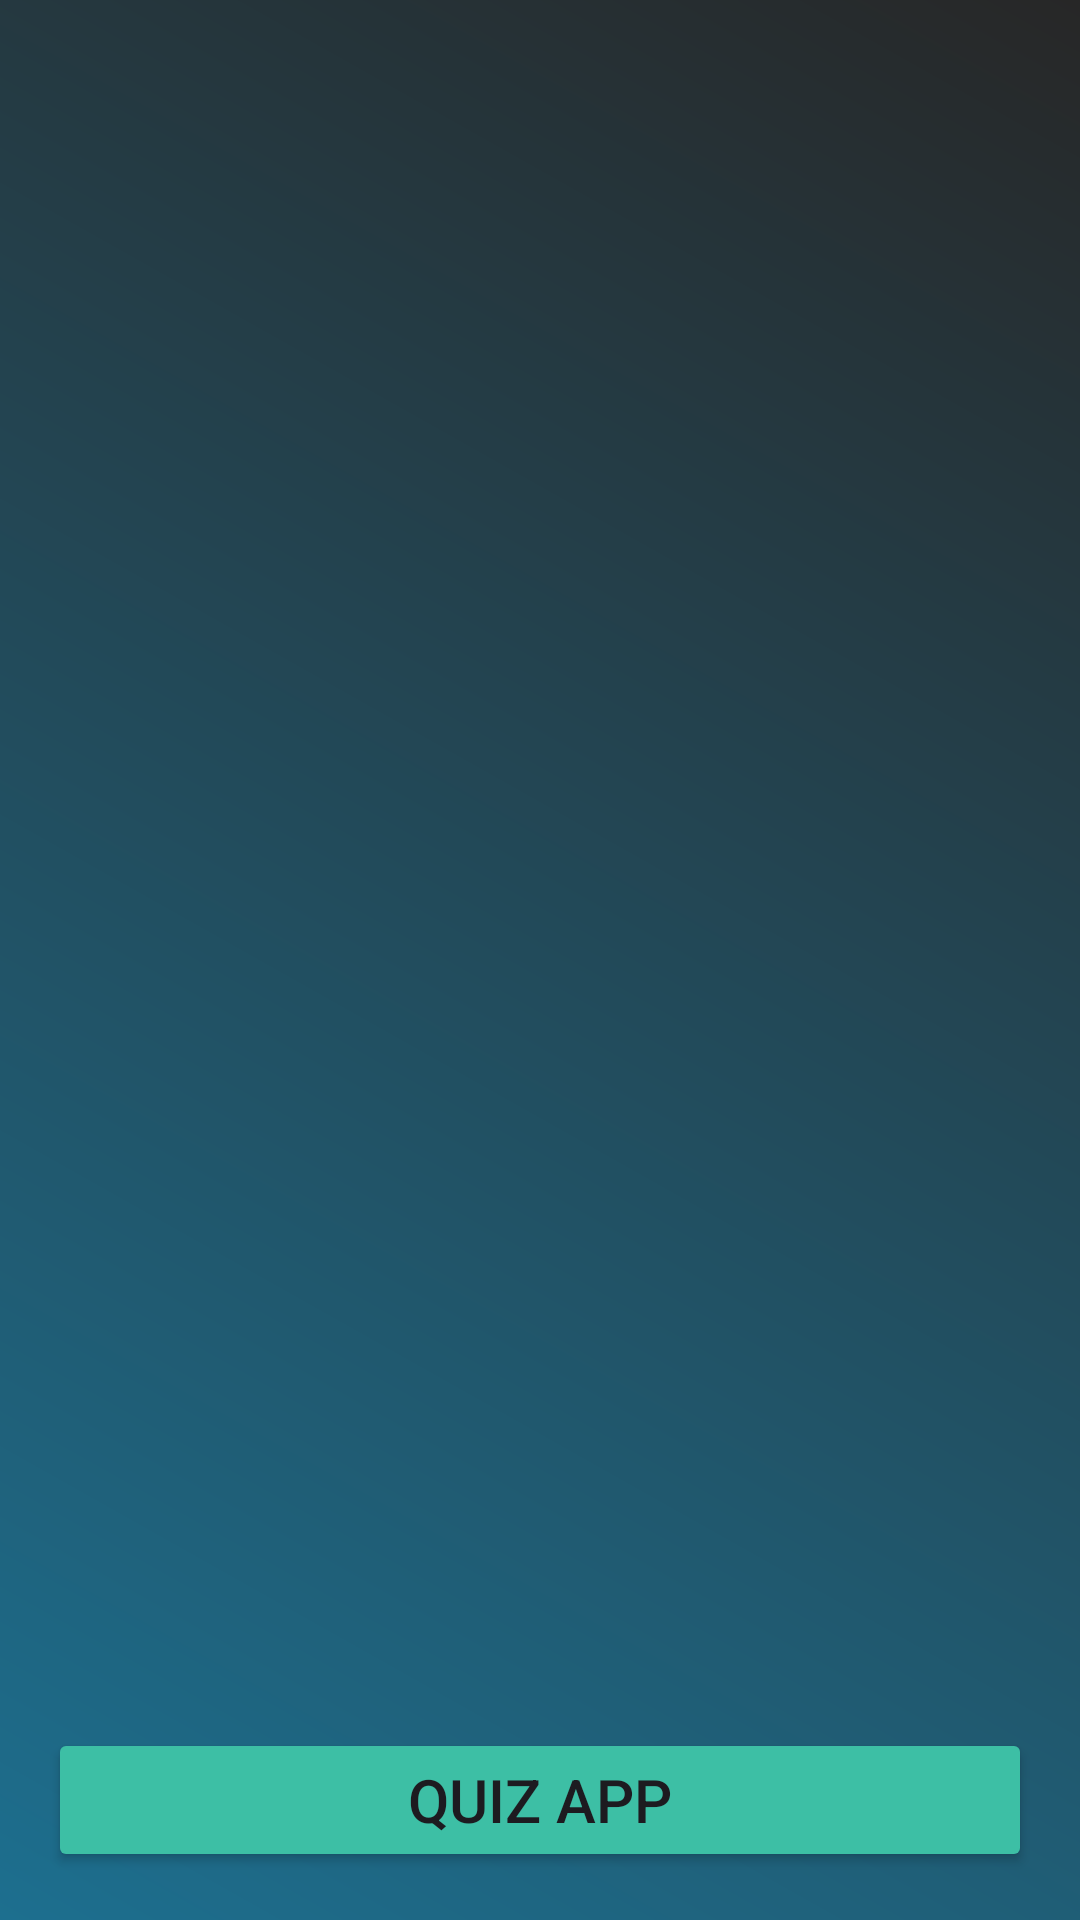

Here is an Android app screen rendered from its layout file. Give the layout XML and the strings, colors and styles it references.
<!-- AndroidManifest.xml: application theme Theme.LessonsApp -->
<!-- res/layout/activity_main.xml -->
<?xml version="1.0" encoding="utf-8"?>
<androidx.constraintlayout.widget.ConstraintLayout xmlns:android="http://schemas.android.com/apk/res/android"
    xmlns:app="http://schemas.android.com/apk/res-auto"
    xmlns:tools="http://schemas.android.com/tools"
    android:layout_width="match_parent"
    android:layout_height="match_parent"
    android:padding="16dp"
    android:background="@drawable/bg_app"
    tools:context=".MainActivity">

    <androidx.recyclerview.widget.RecyclerView
        android:id="@+id/rvContacts"
        android:layout_width="0dp"
        android:layout_height="0dp"
        android:layout_marginTop="24dp"
        app:layout_constraintBottom_toTopOf="@id/button"
        app:layout_constraintEnd_toEndOf="parent"
        app:layout_constraintStart_toStartOf="parent"
        app:layout_constraintTop_toTopOf="parent" />

    <Button
        android:id="@+id/button"
        android:layout_width="0dp"
        android:layout_height="wrap_content"
        android:text="@string/button_quiz_app"
        android:textSize="20sp"
        android:backgroundTint="@color/green"
        app:layout_constraintTop_toBottomOf="@id/rvContacts"
        app:layout_constraintBottom_toBottomOf="parent"
        app:layout_constraintEnd_toEndOf="parent"
        app:layout_constraintStart_toStartOf="parent" />

</androidx.constraintlayout.widget.ConstraintLayout>
<!-- resources referenced by this layout -->
<resources>
  <color name="green">#3DBFA5</color>
  <!-- drawable bg_app (drawable) -->
  <?xml version="1.0" encoding="utf-8"?>
  <shape android:shape="rectangle" xmlns:android="http://schemas.android.com/apk/res/android">
      <gradient
          android:angle="45"
          android:startColor="#1D6F8F"
          android:endColor="#272727" />
  </shape>
  <string name="button_quiz_app">Quiz App</string>
  <style name="Theme.LessonsApp" parent="Base.Theme.LessonsApp" />
  <style name="Base.Theme.LessonsApp" parent="Theme.Material3.DayNight.NoActionBar">
          
          
          <item name="android:windowTranslucentStatus">true</item>
      </style>
</resources>
